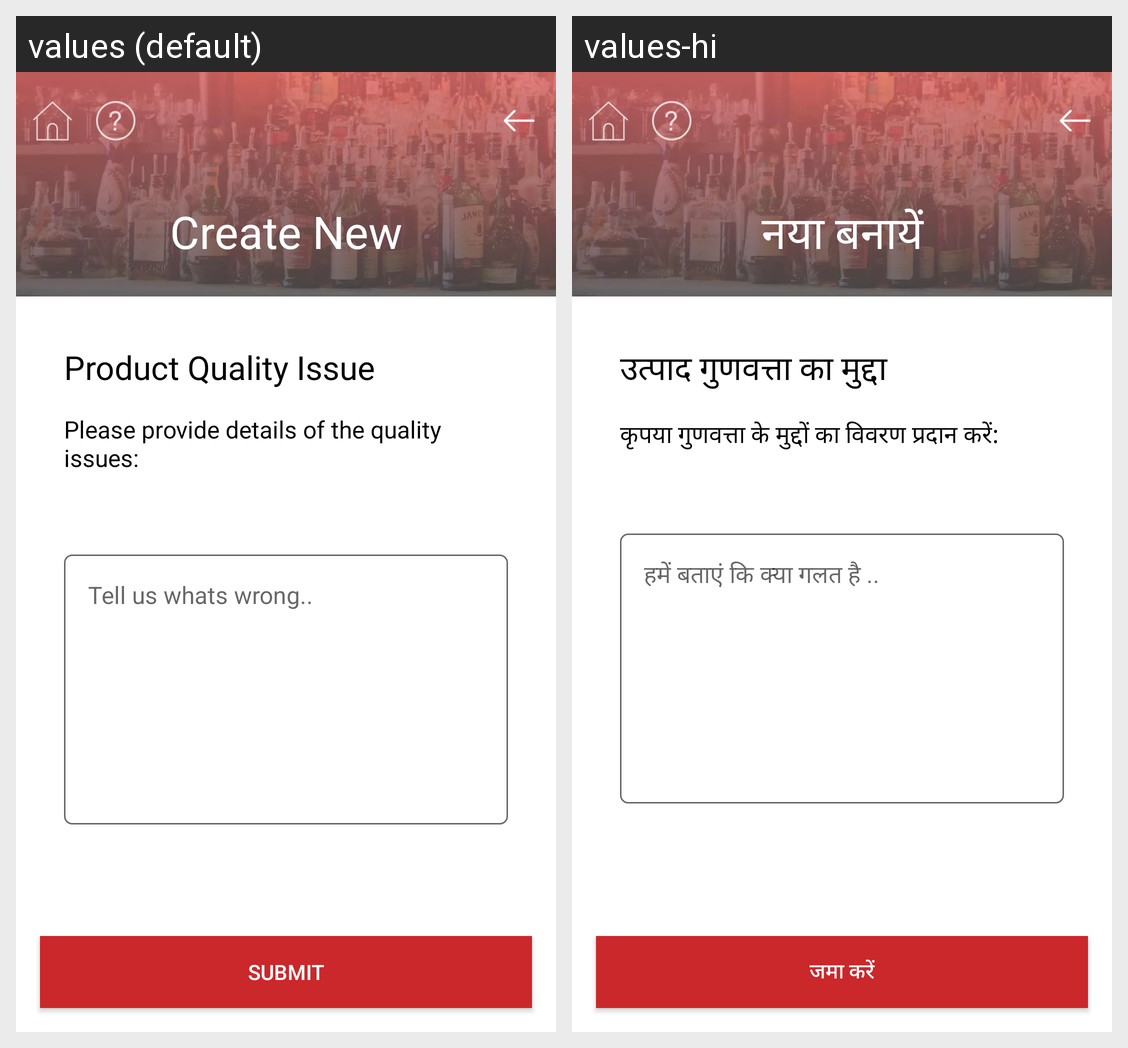

Here is an Android app screen in its default locale and in the app's own translations. Write out the translated-string differences for the strings that appear on this screen.
Android screen res/layout/activity_ccproduct_quality_issue_submit.xml rendered under 2 locales, left to right: values (default), values-hi. Device: Nexus 5 (rendered at 1080×1920; each locale shown at half size, 540×960, under a caption strip naming it); theme AppTheme.
Strings drawn on this screen, with the default value and each locale's value (text and hints the layout hard-codes, and strings that could not be matched under every locale, appear in the picture but are not listed):

Product_Quality_Issue
  values: Product Quality Issue
  values-hi: उत्पाद गुणवत्ता का मुद्दा

tell_us_more4
  values: Please provide details of the quality issues:
  values-hi: कृपया गुणवत्ता के मुद्दों का विवरण प्रदान करें:

what_wrong
  values: Tell us whats wrong..
  values-hi: हमें बताएं कि क्या गलत है ..

submit
  values: SUBMIT
  values-hi: जमा करें

create_new
  values: Create New
  values-hi: नया बनायें
